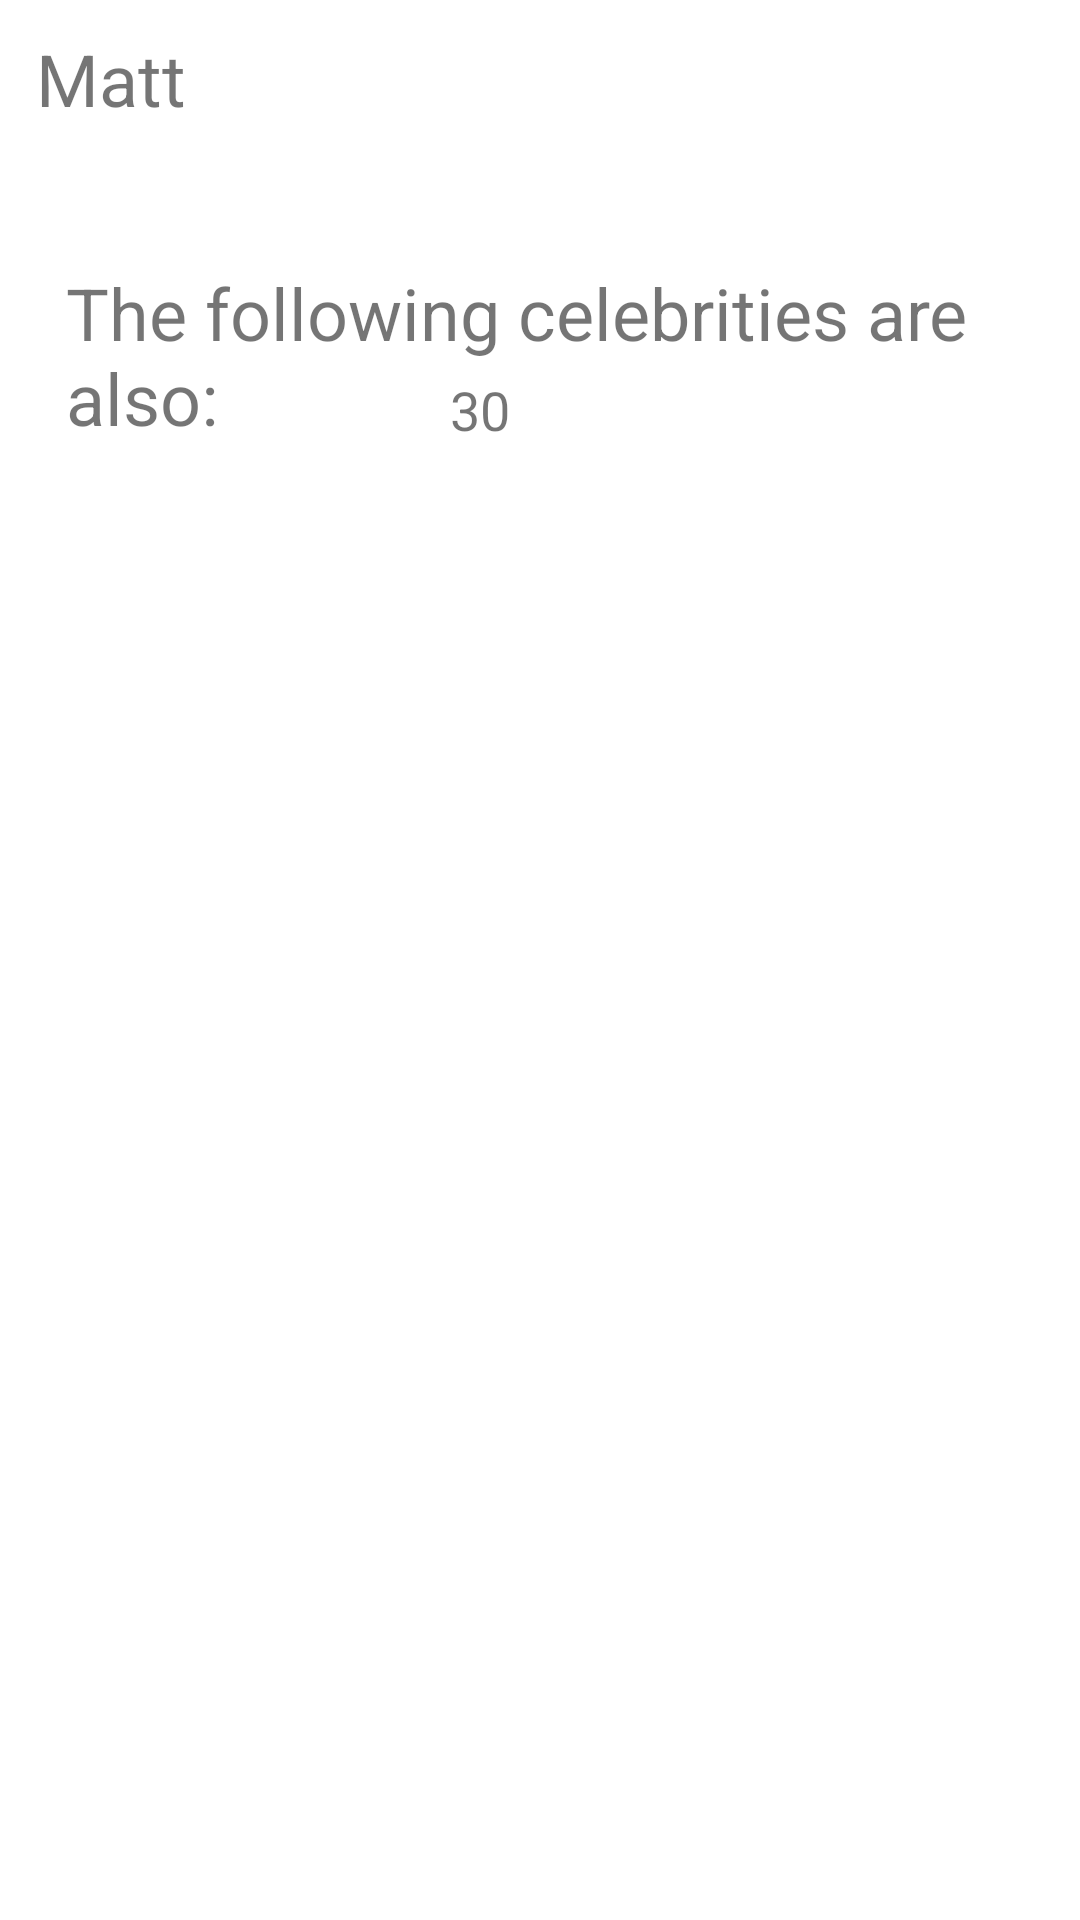

Produce the Android XML layout that renders to this screen, including the resource entries it uses.
<!-- AndroidManifest.xml: application theme AppTheme -->
<!-- res/layout/activity_celebrities_your_age.xml -->
<RelativeLayout xmlns:android="http://schemas.android.com/apk/res/android"
                xmlns:tools="http://schemas.android.com/tools"
                android:layout_width="match_parent"
                android:layout_height="match_parent"
                android:paddingLeft="@dimen/activity_horizontal_margin"
                android:paddingRight="@dimen/activity_horizontal_margin"
                android:paddingTop="@dimen/activity_vertical_margin"
                android:paddingBottom="@dimen/activity_vertical_margin"
                tools:context="davidhope.whatsmyageagain.Controller.CelebritiesYourAge"
                style="?background">
    <TextView
        android:layout_width="match_parent"
        android:layout_height="match_parent"
        android:id="@+id/celebrityUsersName"
        android:textSize="24sp"
        android:text="Matt"
        style="?text"/>
    <TextView
        android:layout_width="match_parent"
        android:layout_height="wrap_content"
        android:layout_marginTop="78dp"
        android:id="@+id/celebrityMessage"
        style="?text"
        android:textSize="24sp"
        android:paddingLeft="10dp"
        android:text="@string/celebrities_opening_message"
        android:layout_alignParentTop="true"
        android:layout_alignParentRight="true"
        android:layout_alignParentEnd="true"/>

    <TextView
        android:layout_width="wrap_content"
        android:layout_height="wrap_content"
        android:paddingLeft="10dp"
        android:text="30"
        android:textSize="18sp"
        android:id="@+id/textView"
        android:layout_alignBottom="@+id/celebrityMessage"
        android:layout_alignLeft="@+id/celebrityUsersName"
        android:layout_alignStart="@+id/celebrityUsersName"
        android:layout_marginLeft="128dp"
        android:layout_marginStart="128dp"/>


</RelativeLayout>
<!-- resources referenced by this layout -->
<resources>
  <dimen name="activity_horizontal_margin">12dp</dimen>
  <dimen name="activity_vertical_margin">10dp</dimen>
  <string name="celebrities_opening_message">The following celebrities are also:  </string>
</resources>
